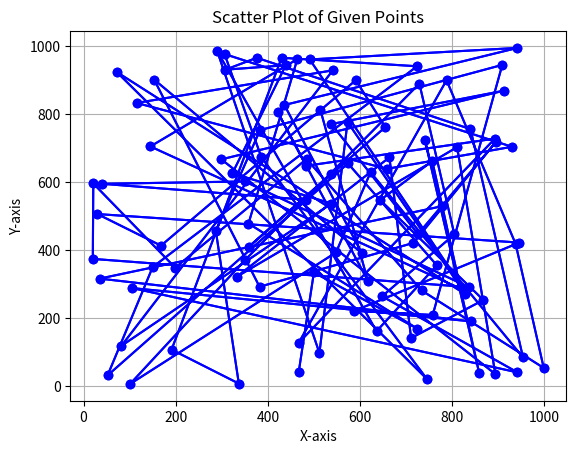

Here is the Python script that generated this plot:
# Given points
import matplotlib.pyplot as plt

points = [
    [ 467,  41], [ 500, 334], [ 724, 169], [ 358, 478], [ 464, 962], [ 145, 705], [ 827, 281], [ 491, 961], [ 942, 995], [ 436, 827],
    [ 604, 391], [ 153, 902], [ 382, 292], [ 716, 421], [ 895, 718], [ 726, 447], [ 538, 771], [ 912, 869], [ 299, 667], [ 894,  35],
    [ 811, 703], [ 333, 322], [ 664, 673], [ 711, 141], [ 868, 253], [ 644, 547], [ 757, 662], [ 859,  37], [ 741, 723], [ 778, 529],
    [  35, 316], [ 842, 190], [ 106, 288], [ 942,  40], [ 648, 264], [ 805, 446], [ 729, 890], [ 350, 370], [ 101,   6], [ 548, 393],
    [ 623, 629], [ 954,  84], [ 840, 756], [ 376, 966], [ 308, 931], [ 439, 944], [ 323, 626], [ 538, 537], [  82, 118], [ 541, 929],
    [ 115, 833], [ 658, 639], [ 930, 704], [ 306, 977], [ 386, 673], [ 745,  21], [  72, 924], [ 829, 270], [ 573, 777], [ 512,  97],
    [ 290, 986], [ 636, 161], [ 767, 355], [ 574, 655], [  52,  31], [ 150, 350], [ 724, 941], [ 430, 966], [ 191, 107], [ 337,   7],
    [ 287, 457], [ 383, 753], [ 909, 945], [ 758, 209], [ 588, 221], [ 946, 422], [  30, 506], [ 168, 413], [ 591, 900], [ 655, 762],
    [ 359, 410], [ 537, 624], [ 483, 548], [  41, 595], [ 350, 602], [ 836, 291], [  20, 374], [  21, 596], [ 199, 348], [ 484, 668],
    [ 734, 281], [ 999,  53], [ 938, 418], [ 788, 900], [ 467, 127], [ 893, 728], [ 483, 648], [ 421, 807], [ 617, 310], [ 514, 813]
]

# Extract x and y coordinates
x_coordinates, y_coordinates = zip(*points)

# Create a scatter plot
plt.plot(x_coordinates, y_coordinates, color='blue', marker='o')
plt.title('Scatter Plot of Given Points')
plt.xlabel('X-axis')
plt.ylabel('Y-axis')
plt.grid(True)
plt.show()

points = [[ 467,  41], [ 337,   7], [ 191, 107], [ 101,   6], [  52,  31], [  82, 118], [ 106, 288], [ 150, 350], [  35, 316], [  20, 374],
    [  30, 506], [  21, 596], [  41, 595], [ 168, 413], [ 199, 348], [ 333, 322], [ 382, 292], [ 467, 127], [ 588, 221], [ 648, 264],
    [ 617, 310], [ 604, 391], [ 548, 393], [ 500, 334], [ 350, 370], [ 359, 410], [ 287, 457], [ 358, 478], [ 350, 602], [ 323, 626],
    [ 299, 667], [ 145, 705], [ 115, 833], [  72, 924], [ 153, 902], [ 290, 986], [ 306, 977], [ 308, 931], [ 376, 966], [ 430, 966],
    [ 439, 944], [ 464, 962], [ 491, 961], [ 541, 929], [ 591, 900], [ 514, 813], [ 436, 827], [ 383, 753], [ 386, 673], [ 421, 807],
    [ 538, 771], [ 573, 777], [ 655, 762], [ 729, 890], [ 724, 941], [ 788, 900], [ 909, 945], [ 942, 995], [ 912, 869], [ 840, 756],
    [ 893, 728], [ 930, 704], [ 895, 718], [ 811, 703], [ 757, 662], [ 741, 723], [ 664, 673], [ 574, 655], [ 484, 668], [ 483, 648],
    [ 483, 548], [ 538, 537], [ 537, 624], [ 623, 629], [ 658, 639], [ 644, 547], [ 778, 529], [ 946, 422], [ 938, 418], [ 805, 446],
    [ 726, 447], [ 716, 421], [ 767, 355], [ 836, 291], [ 868, 253], [ 829, 270], [ 827, 281], [ 734, 281], [ 724, 169], [ 758, 209],
    [ 842, 190], [ 954,  84], [ 999,  53], [ 942,  40], [ 894,  35], [ 859,  37], [ 745,  21], [ 711, 141], [ 636, 161], [ 512,  97]]

plt.plot(x_coordinates, y_coordinates, color='blue', marker='o')
plt.title('Scatter Plot of Given Points')
plt.xlabel('X-axis')
plt.ylabel('Y-axis')
plt.grid(True)
plt.show()